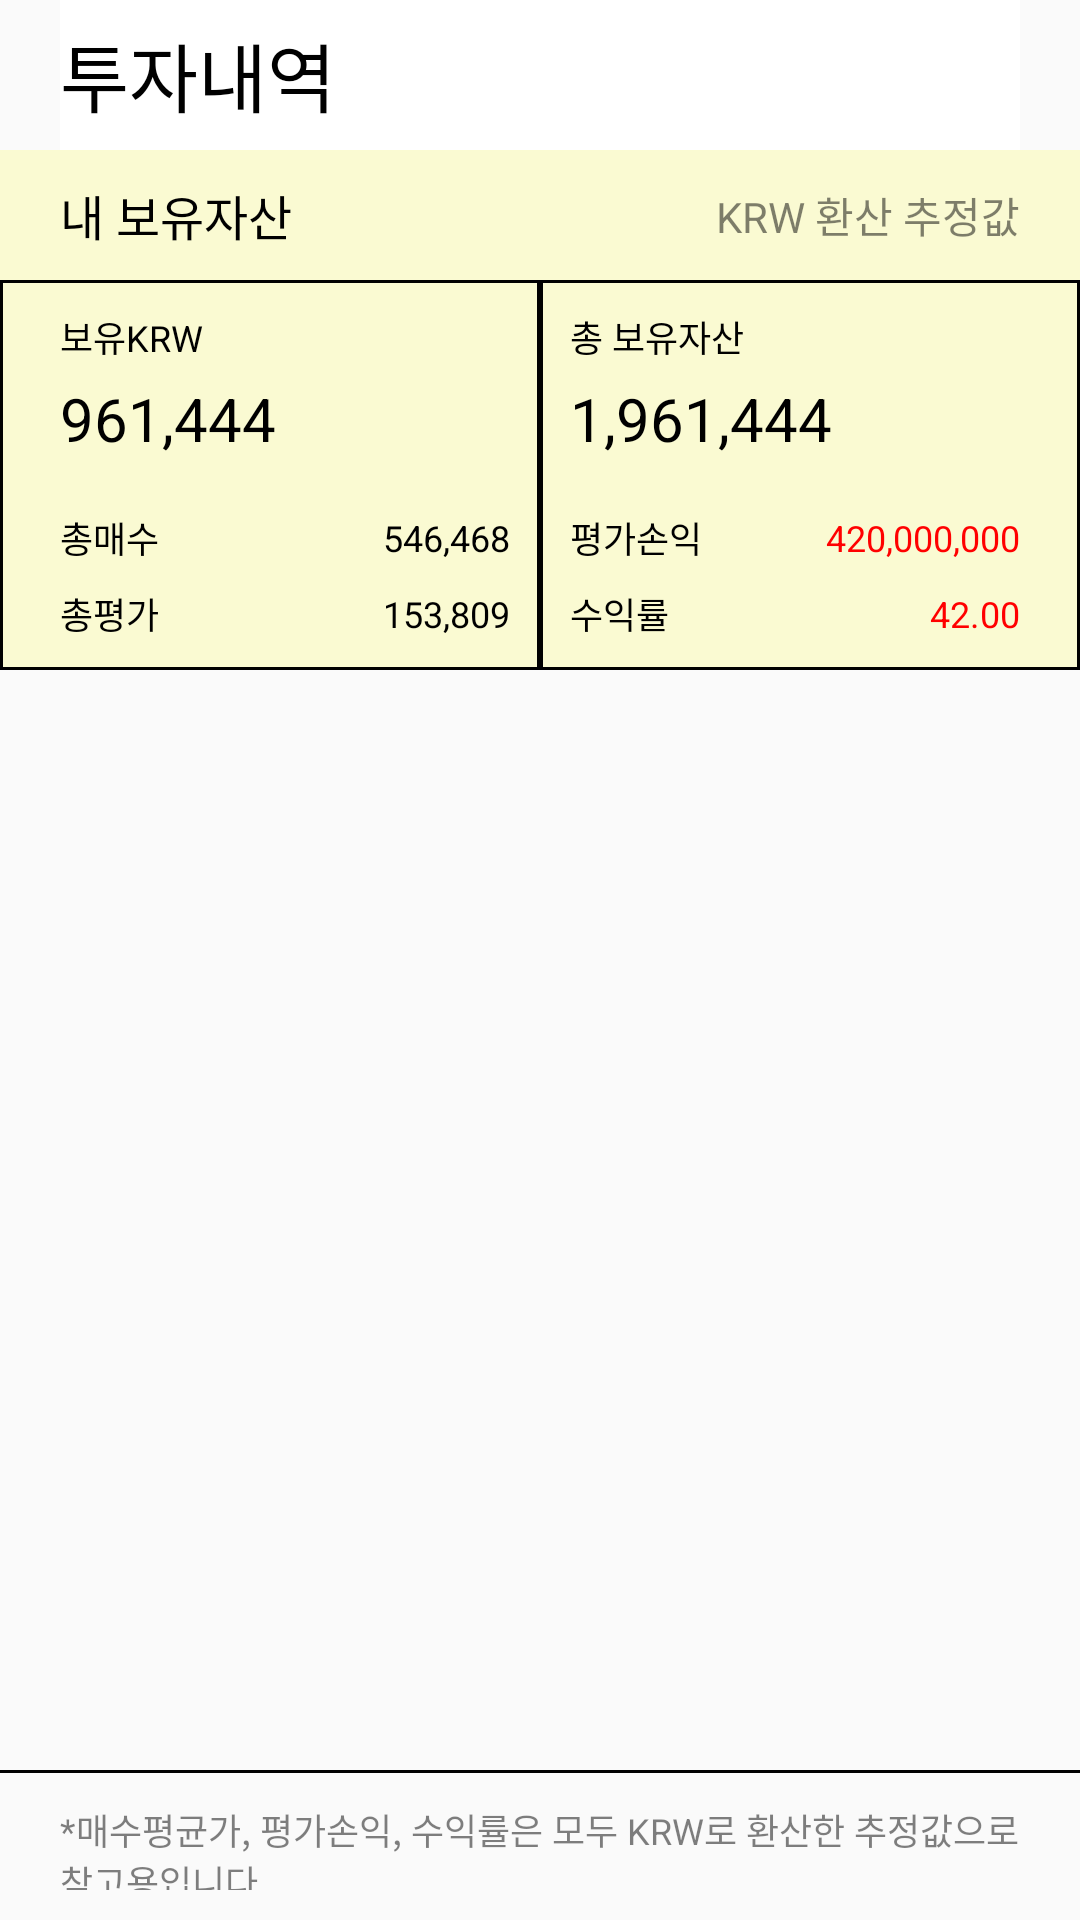

Here is an Android app screen rendered from its layout file. Give the layout XML and the strings, colors and styles it references.
<!-- AndroidManifest.xml: application theme AppTheme -->
<!-- res/layout/main_invest_history_fragment.xml -->
<?xml version="1.0" encoding="utf-8"?>
<RelativeLayout
    xmlns:android="http://schemas.android.com/apk/res/android"
    android:layout_width="match_parent"
    android:layout_height="match_parent">

    <RelativeLayout
        android:id="@+id/title_container"
        android:layout_width="match_parent"
        android:layout_height="50dp"
        android:layout_marginLeft="20dp"
        android:layout_marginRight="20dp"
        android:background="@color/white"
        android:layout_alignParentTop="true">

        <TextView
            android:id="@+id/tv_title_bar"
            android:layout_width="match_parent"
            android:layout_height="match_parent"
            android:gravity="center_vertical"
            android:layout_centerVertical="true"
            android:textColor="@color/black"
            android:textSize="25dp"
            android:text="투자내역"/>

    </RelativeLayout>

    <RelativeLayout
        android:id="@+id/top_container"
        android:layout_width="match_parent"
        android:layout_height="wrap_content"
        android:layout_below="@+id/title_container"
        android:background="@color/light_gold">

        
        <RelativeLayout
            android:id="@+id/my_asset_container"
            android:layout_width="match_parent"
            android:layout_height="wrap_content"
            android:layout_marginRight="20dp"
            android:layout_marginLeft="20dp"
            android:paddingBottom="10dp"
            android:paddingTop="10dp">

            <TextView
                android:layout_width="wrap_content"
                android:layout_height="wrap_content"
                android:layout_centerVertical="true"
                android:textColor="@color/black"
                android:textSize="16dp"
                android:text="내 보유자산"/>

            <TextView
                android:layout_width="wrap_content"
                android:layout_height="wrap_content"
                android:layout_centerVertical="true"
                android:layout_alignParentRight="true"
                android:textColor="@color/black_50"
                android:textSize="14dp"
                android:text="KRW 환산 추정값"/>

        </RelativeLayout>

        
        <LinearLayout
            android:id="@+id/my_asset_cnt_container"
            android:layout_width="match_parent"
            android:layout_height="wrap_content"
            android:layout_below="@+id/my_asset_container"
            android:orientation="horizontal">

            <RelativeLayout
                android:layout_width="0dp"
                android:layout_height="wrap_content"
                android:layout_weight="1"
                android:paddingTop="10dp"
                android:paddingBottom="10dp"
                android:paddingLeft="20dp"
                android:paddingRight="10dp"
                android:background="@drawable/rectangle_1dp">

                <TextView
                    android:id="@+id/tv_own_krw"
                    android:layout_width="wrap_content"
                    android:layout_height="wrap_content"
                    android:textColor="@color/black"
                    android:textSize="12dp"
                    android:text="보유KRW"/>

                <TextView
                    android:id="@+id/tv_own_krw_cnt"
                    android:layout_width="wrap_content"
                    android:layout_height="wrap_content"
                    android:layout_marginTop="5dp"
                    android:layout_below="@+id/tv_own_krw"
                    android:textColor="@color/black"
                    android:textSize="20dp"
                    android:text="961,444"/>

                <RelativeLayout
                    android:id="@+id/total_buying_container"
                    android:layout_width="match_parent"
                    android:layout_height="wrap_content"
                    android:layout_below="@+id/tv_own_krw_cnt"
                    android:layout_marginTop="15dp">

                    <TextView
                        android:layout_width="wrap_content"
                        android:layout_height="wrap_content"
                        android:layout_marginTop="5dp"
                        android:layout_centerVertical="true"
                        android:textColor="@color/black"
                        android:textSize="12dp"
                        android:text="총매수"/>

                    <TextView
                        android:layout_width="wrap_content"
                        android:layout_height="wrap_content"
                        android:layout_alignParentRight="true"
                        android:layout_centerVertical="true"
                        android:textColor="@color/black"
                        android:textSize="12dp"
                        android:text="546,468"/>

                </RelativeLayout>

                <RelativeLayout
                    android:layout_width="match_parent"
                    android:layout_height="wrap_content"
                    android:layout_below="@+id/total_buying_container"
                    android:layout_marginTop="5dp">

                    <TextView
                        android:layout_width="wrap_content"
                        android:layout_height="wrap_content"
                        android:layout_centerVertical="true"
                        android:textColor="@color/black"
                        android:textSize="12dp"
                        android:text="총평가"/>

                    <TextView
                        android:layout_width="wrap_content"
                        android:layout_height="wrap_content"
                        android:layout_alignParentRight="true"
                        android:layout_centerVertical="true"
                        android:textColor="@color/black"
                        android:textSize="12dp"
                        android:text="153,809"/>

                </RelativeLayout>
            </RelativeLayout>

            <RelativeLayout
                android:layout_width="0dp"
                android:layout_height="wrap_content"
                android:layout_weight="1"
                android:paddingTop="10dp"
                android:paddingBottom="10dp"
                android:paddingRight="20dp"
                android:paddingLeft="10dp"
                android:background="@drawable/rectangle_1dp">

                <TextView
                    android:id="@+id/tv_total_asset"
                    android:layout_width="wrap_content"
                    android:layout_height="wrap_content"
                    android:textColor="@color/black"
                    android:textSize="12dp"
                    android:text="총 보유자산"/>

                <TextView
                    android:id="@+id/tv_total_asset_cnt"
                    android:layout_width="wrap_content"
                    android:layout_height="wrap_content"
                    android:layout_marginTop="5dp"
                    android:layout_below="@+id/tv_total_asset"
                    android:textColor="@color/black"
                    android:textSize="20dp"
                    android:text="1,961,444"/>

                <RelativeLayout
                    android:id="@+id/valuation_container"
                    android:layout_width="match_parent"
                    android:layout_height="wrap_content"
                    android:layout_below="@+id/tv_total_asset_cnt"
                    android:layout_marginTop="15dp">

                    <TextView
                        android:layout_width="wrap_content"
                        android:layout_height="wrap_content"
                        android:layout_marginTop="5dp"
                        android:layout_centerVertical="true"
                        android:textColor="@color/black"
                        android:textSize="12dp"
                        android:text="평가손익"/>

                    <TextView
                        android:layout_width="wrap_content"
                        android:layout_height="wrap_content"
                        android:layout_alignParentRight="true"
                        android:layout_centerVertical="true"
                        android:textColor="@color/red"
                        android:textSize="12dp"
                        android:text="420,000,000"/>

                </RelativeLayout>

                <RelativeLayout
                    android:layout_width="match_parent"
                    android:layout_height="wrap_content"
                    android:layout_below="@+id/valuation_container"
                    android:layout_marginTop="5dp">

                    <TextView
                        android:layout_width="wrap_content"
                        android:layout_height="wrap_content"
                        android:layout_centerVertical="true"
                        android:textColor="@color/black"
                        android:textSize="12dp"
                        android:text="수익률"/>

                    <TextView
                        android:layout_width="wrap_content"
                        android:layout_height="wrap_content"
                        android:layout_alignParentRight="true"
                        android:layout_centerVertical="true"
                        android:textColor="@color/red"
                        android:textSize="12dp"
                        android:text="42.00"/>

                </RelativeLayout>
            </RelativeLayout>

        </LinearLayout>
    </RelativeLayout>

    <android.support.v7.widget.RecyclerView
        android:id="@+id/recycler_view"
        android:layout_width="match_parent"
        android:layout_height="wrap_content"
        android:layout_below="@+id/top_container"
        android:layout_marginBottom="50dp"
        android:overScrollMode="never">

    </android.support.v7.widget.RecyclerView>

    <LinearLayout
        android:layout_width="match_parent"
        android:layout_height="50dp"
        android:layout_alignParentBottom="true"
        android:orientation="vertical">

        <View
            android:layout_width="match_parent"
            android:layout_height="1dp"
            android:background="@color/black"/>

        <TextView
            android:layout_width="wrap_content"
            android:layout_height="wrap_content"
            android:layout_marginTop="10dp"
            android:layout_marginBottom="10dp"
            android:layout_marginRight="20dp"
            android:layout_marginLeft="20dp"
            android:textColor="@color/black_50"
            android:textSize="12dp"
            android:text="*매수평균가, 평가손익, 수익률은 모두 KRW로 환산한 추정값으로 참고용입니다."/>

    </LinearLayout>

</RelativeLayout>
<!-- resources referenced by this layout -->
<resources>
  <color name="black">#FF000000</color>
  <color name="black_50">#80000000</color>
  <color name="light_gold">#FFFAFAD2</color>
  <color name="red">#FFFF0000</color>
  <color name="white">#FFFFFFFF</color>
  <!-- drawable rectangle_1dp (drawable) -->
  <?xml version="1.0" encoding="utf-8"?>
  <shape
      xmlns:android="http://schemas.android.com/apk/res/android"
      android:shape="rectangle">
  
      <stroke
          android:width="1dp"
          android:color="@color/black"/>
  
  </shape>
  <style name="AppTheme" parent="Theme.AppCompat.Light.DarkActionBar">
          
          <item name="colorPrimary">@color/colorPrimary</item>
          <item name="colorPrimaryDark">@color/colorPrimaryDark</item>
          <item name="colorAccent">@color/colorAccent</item>
          
          <item name="windowNoTitle">false</item>
          
      </style>
  <!-- not gathered from this repository: default colours our renderer supplied (Android Studio template values) -->
  <color name="colorPrimary">#FF6200EE</color>
  <color name="colorPrimaryDark">#FF3700B3</color>
  <color name="colorAccent">#FF03DAC5</color>
</resources>
